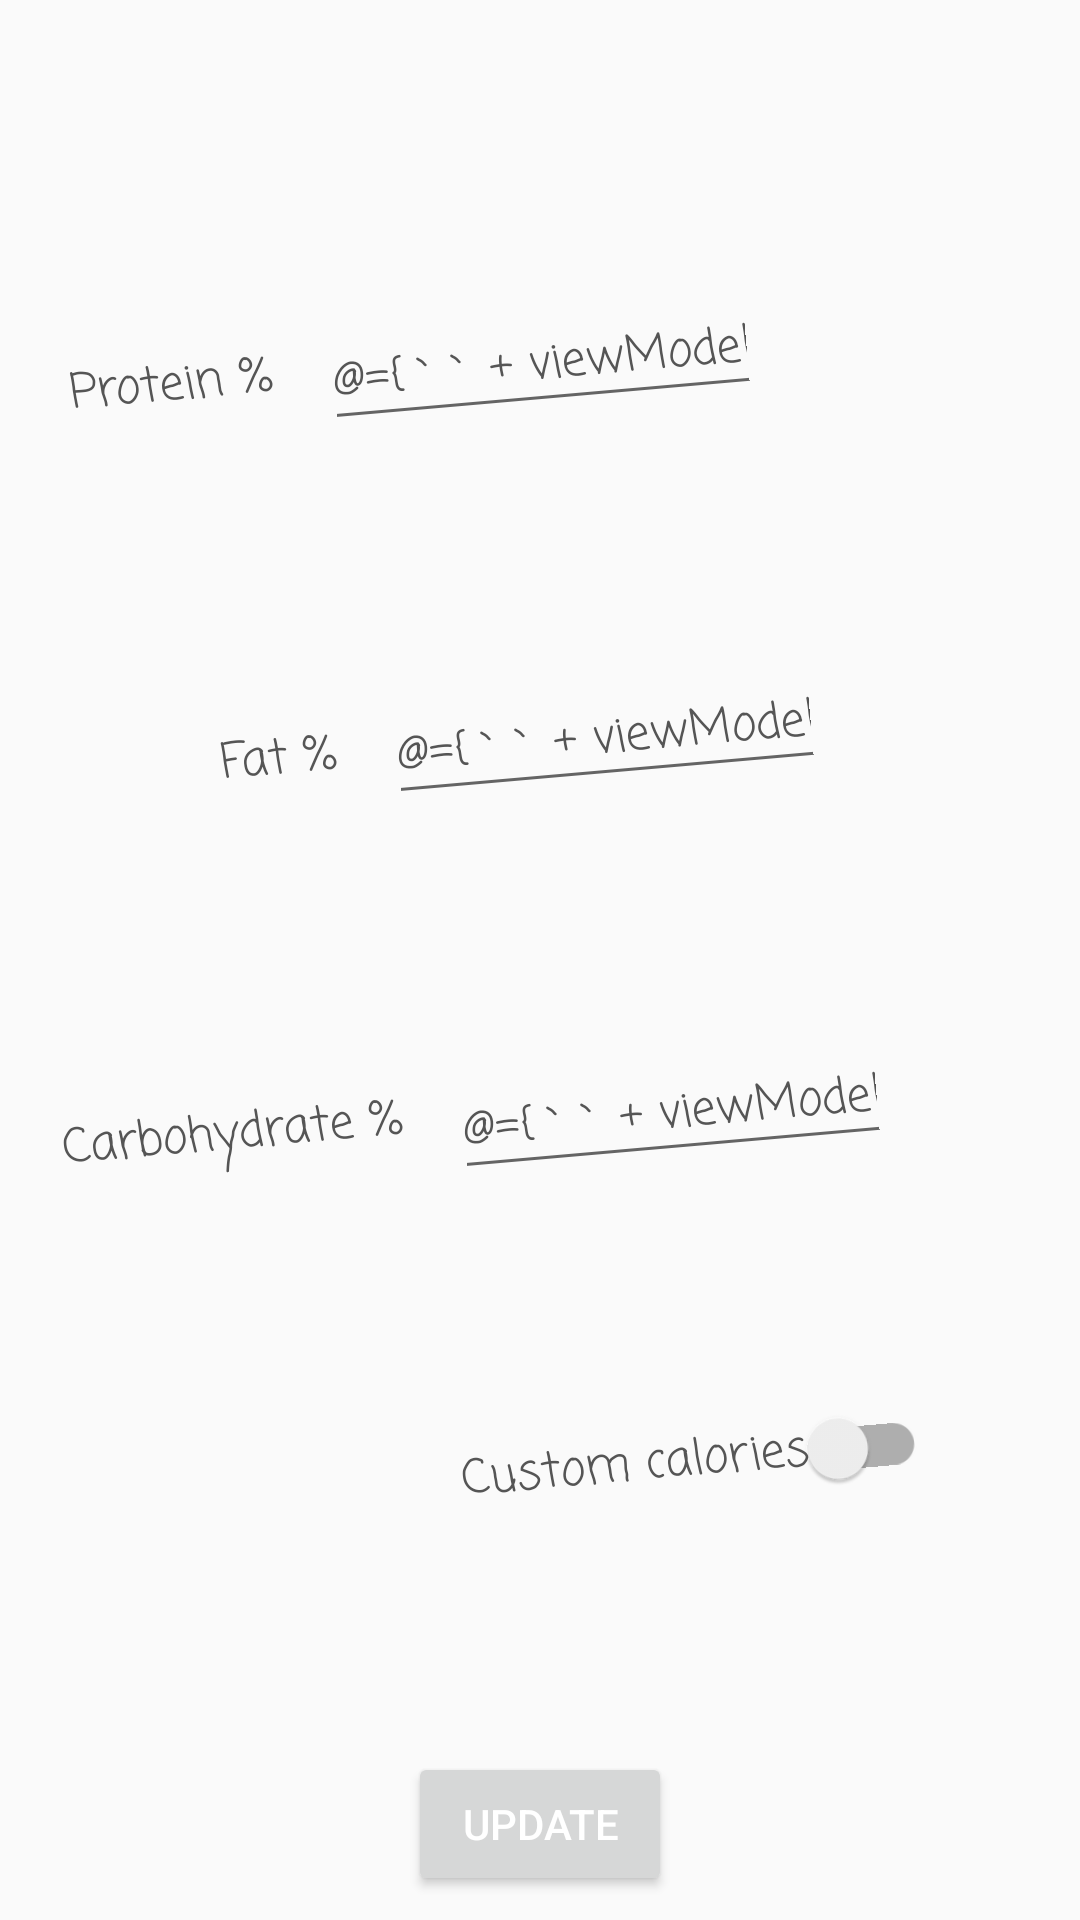

Reconstruct the res/layout file that produces this screen, plus the resources it refers to.
<!-- AndroidManifest.xml: application theme AppTheme -->
<!-- res/layout/fragment_factor.xml -->
<?xml version="1.0" encoding="utf-8"?>
<layout xmlns:android="http://schemas.android.com/apk/res/android"
    xmlns:app="http://schemas.android.com/apk/res-auto"
    xmlns:tools="http://schemas.android.com/tools">

    <data>
        <variable
            name="viewModel"
            type="com.xakiqy.diet_supporter.viewmodel.DietFactorChangeViewModel" />
    </data>

    <androidx.constraintlayout.motion.widget.MotionLayout
        android:id="@id/motionLayout"
        android:layout_width="match_parent"
        android:layout_height="match_parent"
        android:background="@drawable/background_register"
        app:layoutDescription="@xml/fragment_factor_scene">

        <TextView
            android:id="@+id/label_protein"
            style="@style/TextAppearance.SubTitleCasual"
            android:layout_width="wrap_content"
            android:layout_height="wrap_content"
            android:layout_marginEnd="16dp"
            android:rotation="-5"
            android:text="@string/label_protein_percent"
            app:layout_constraintBottom_toBottomOf="@+id/edit_protein"
            app:layout_constraintEnd_toStartOf="@+id/edit_protein" />

        <EditText
            android:id="@+id/edit_protein"
            style="@style/TextAppearance.SubTitleCasual"
            android:layout_width="wrap_content"
            android:layout_height="wrap_content"
            android:layout_marginTop="16dp"
            android:ems="6"
            android:inputType="numberSigned"
            android:rotation="-5"
            android:text="@={`` + viewModel.factor.protein}"
            app:layout_constraintBottom_toTopOf="@+id/edit_fat"
            app:layout_constraintEnd_toEndOf="parent"
            app:layout_constraintHorizontal_bias="0.5"
            app:layout_constraintStart_toStartOf="parent"
            app:layout_constraintTop_toTopOf="parent" />

        <TextView
            android:id="@+id/label_carbohydrate"
            style="@style/TextAppearance.SubTitleCasual"
            android:layout_width="wrap_content"
            android:layout_height="wrap_content"
            android:layout_marginEnd="16dp"
            android:rotation="-5"
            android:text="@string/label_carbohydrate_percent"
            app:layout_constraintBottom_toBottomOf="@+id/edit_carbohydrate"
            app:layout_constraintEnd_toStartOf="@+id/edit_carbohydrate" />

        <EditText
            android:id="@+id/edit_carbohydrate"
            style="@style/TextAppearance.SubTitleCasual"
            android:layout_width="wrap_content"
            android:layout_height="wrap_content"
            android:layout_marginStart="2dp"
            android:ems="6"
            android:inputType="numberSigned"
            android:rotation="-5"
            android:text="@={`` + viewModel.factor.carbohydrate}"
            app:layout_constraintBottom_toTopOf="@+id/switch_custom"
            app:layout_constraintEnd_toEndOf="parent"
            app:layout_constraintHorizontal_bias="0.7"
            app:layout_constraintStart_toStartOf="parent"
            app:layout_constraintTop_toBottomOf="@+id/edit_fat" />

        <TextView
            android:id="@+id/label_fat"
            style="@style/TextAppearance.SubTitleCasual"
            android:layout_width="wrap_content"
            android:layout_height="wrap_content"
            android:layout_marginEnd="16dp"
            android:rotation="-5"
            android:text="@string/label_fat_percent"
            app:layout_constraintBottom_toBottomOf="@+id/edit_fat"
            app:layout_constraintEnd_toStartOf="@+id/edit_fat" />

        <EditText
            android:id="@+id/edit_fat"
            style="@style/TextAppearance.SubTitleCasual"
            android:layout_width="wrap_content"
            android:layout_height="wrap_content"
            android:ems="6"
            android:inputType="numberSigned"
            android:rotation="-5"
            android:text="@={`` + viewModel.factor.fat}"
            app:layout_constraintBottom_toTopOf="@+id/edit_carbohydrate"
            app:layout_constraintEnd_toEndOf="parent"
            app:layout_constraintHorizontal_bias="0.6"
            app:layout_constraintStart_toStartOf="parent"
            app:layout_constraintTop_toBottomOf="@+id/edit_protein" />

        <Button
            android:id="@+id/button_submit"
            style="@style/TextAppearance.AppCompat.Widget.Button.Colored"
            android:layout_width="wrap_content"
            android:layout_height="wrap_content"
            android:layout_marginBottom="8dp"
            android:text="@string/button_update"
            app:layout_constraintBottom_toBottomOf="parent"
            app:layout_constraintEnd_toEndOf="parent"
            app:layout_constraintHorizontal_bias="0.5"
            app:layout_constraintStart_toStartOf="parent" />

        <com.google.android.material.switchmaterial.SwitchMaterial
            android:id="@+id/switch_custom"
            style="@style/TextAppearance.SubTitleCasual"
            android:layout_width="wrap_content"
            android:layout_height="wrap_content"
            android:rotation="-5"
            android:text="@string/label_custom_calories"
            app:layout_constraintBottom_toTopOf="@+id/edit_calories"
            app:layout_constraintEnd_toEndOf="parent"
            app:layout_constraintHorizontal_bias="0.75"
            app:layout_constraintStart_toStartOf="parent"
            app:layout_constraintTop_toBottomOf="@+id/edit_carbohydrate" />

        <TextView
            android:id="@+id/label_calories"
            style="@style/TextAppearance.SubTitleCasual"
            android:layout_width="wrap_content"
            android:layout_height="wrap_content"
            android:layout_marginEnd="16dp"
            android:rotation="-5"
            android:text="@string/label_calories"
            app:layout_constraintBottom_toBottomOf="@+id/edit_calories"
            app:layout_constraintEnd_toStartOf="@+id/edit_calories" />

        <EditText
            android:id="@+id/edit_calories"
            style="@style/TextAppearance.SubTitleCasual"
            android:layout_width="wrap_content"
            android:layout_height="wrap_content"
            android:ems="6"
            android:inputType="numberDecimal"
            android:rotation="-5"
            android:text="@={`` + viewModel.factor.calories}"
            app:layout_constraintBottom_toTopOf="@+id/button_submit"
            app:layout_constraintEnd_toEndOf="parent"
            app:layout_constraintHorizontal_bias="0.7"
            app:layout_constraintStart_toStartOf="parent"
            app:layout_constraintTop_toBottomOf="@+id/switch_custom" />

    </androidx.constraintlayout.motion.widget.MotionLayout>
</layout>
<!-- resources referenced by this layout -->
<resources>
  <string name="button_update">Update</string>
  <string name="label_calories">Calories</string>
  <string name="label_carbohydrate_percent">Carbohydrate %</string>
  <string name="label_custom_calories">Custom calories</string>
  <string name="label_fat_percent">Fat %</string>
  <string name="label_protein_percent">Protein %</string>
  <style name="TextAppearance.SubTitleCasual" parent="TextAppearance.MaterialComponents.Headline5">
          <item name="android:textSize">16sp</item>
          <item name="android:textColor">#555555</item>
          <item name="fontFamily">casual</item>
      </style>
  <style name="AppTheme" parent="Theme.AppCompat.Light.NoActionBar">
          
          <item name="colorPrimary">@color/blue_aqua</item>
          <item name="colorPrimaryDark">@color/blue_glacier</item>
          <item name="colorAccent">@color/blue_sky</item>
      </style>
  <color name="blue_aqua">#31A9B8</color>
  <color name="blue_glacier">#1995AD</color>
  <color name="blue_sky">#75B1A9</color>
</resources>
